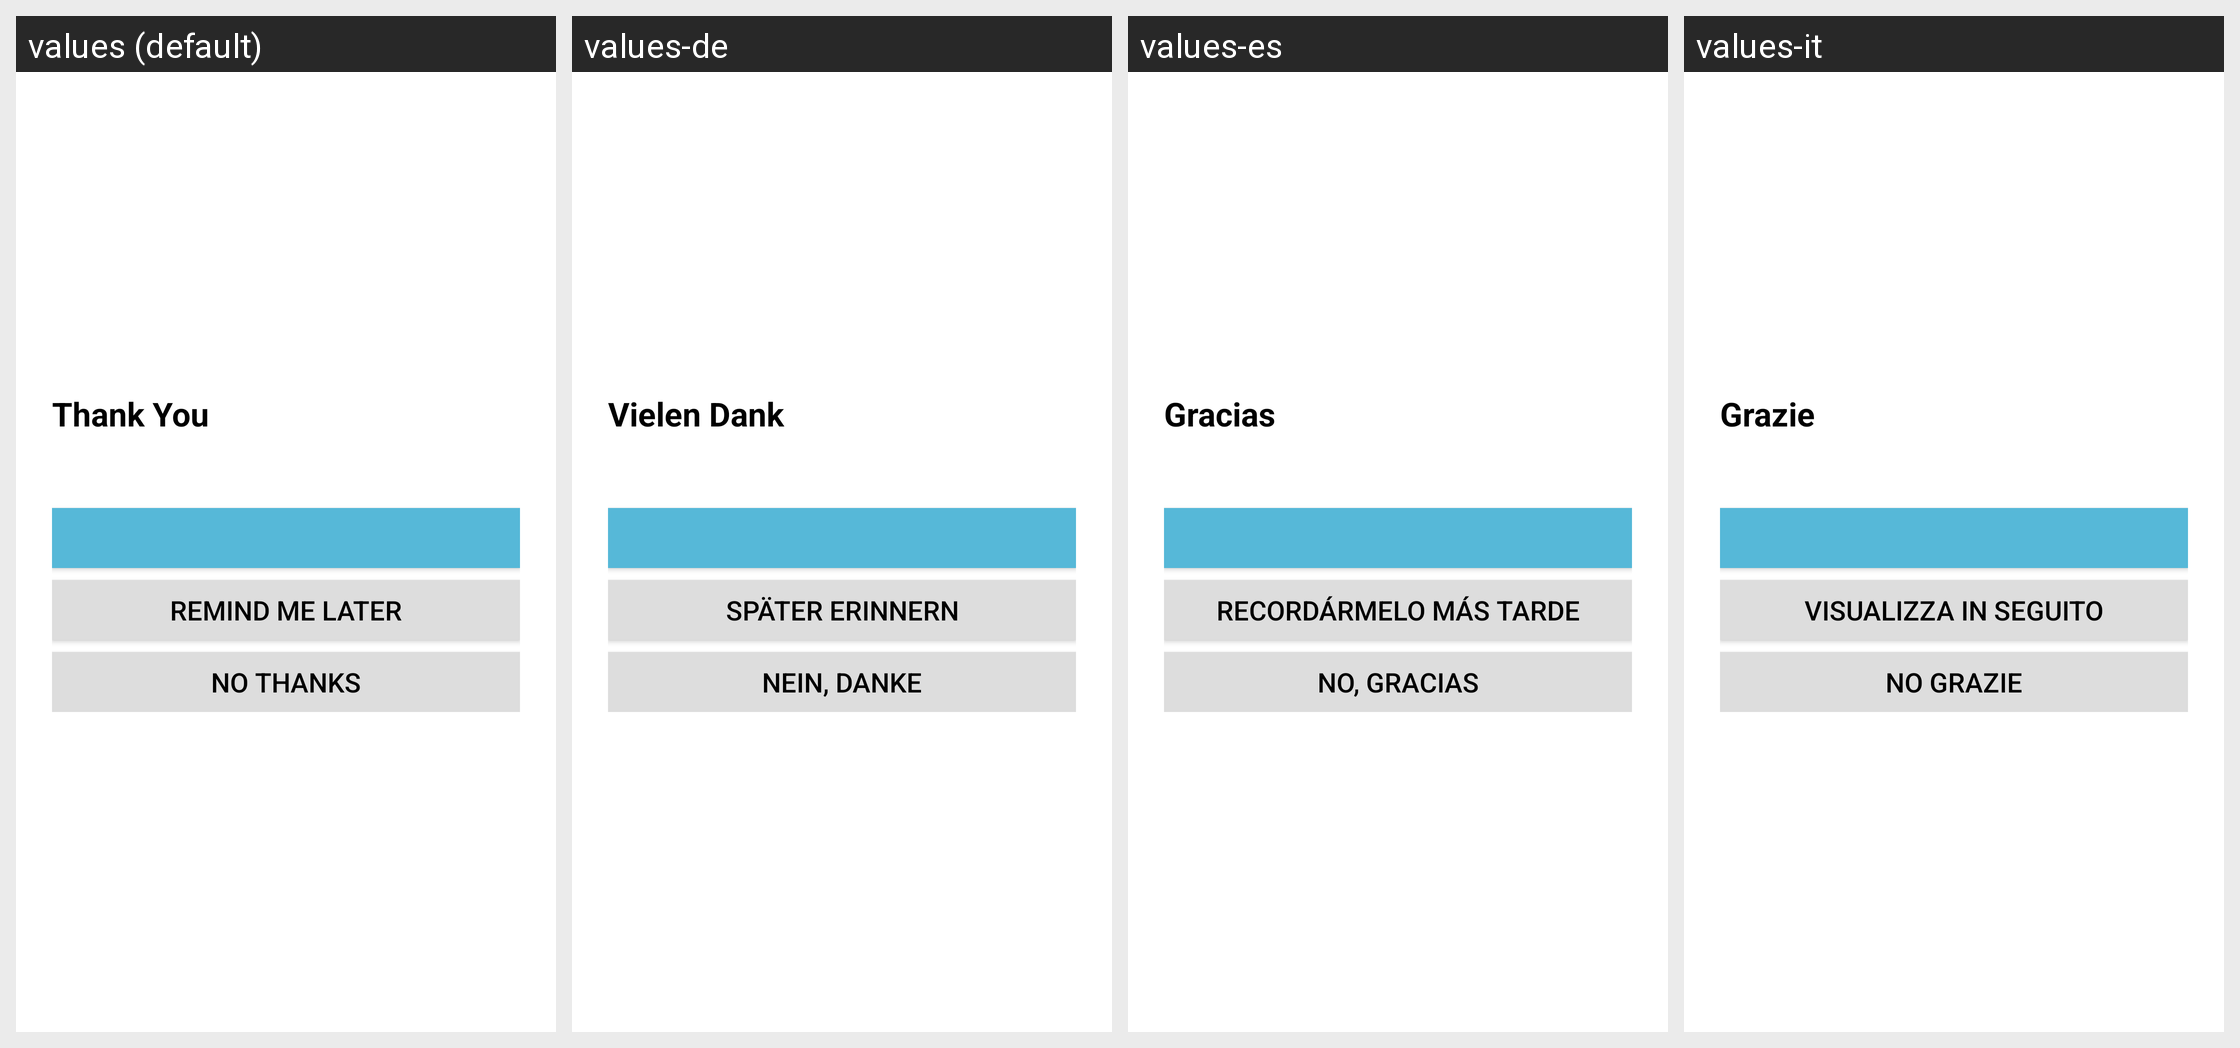

Here is an Android app screen in its default locale and in the app's own translations. Write out the translated-string differences for the strings that appear on this screen.
Android screen res/layout/apptentive_rating_dialog_interaction.xml rendered under 4 locales, left to right: values (default), values-de, values-es, values-it. Device: Nexus 5 (rendered at 1080×1920; each locale shown at half size, 540×960, under a caption strip naming it); theme Theme.MaterialComponents.DayNight.NoActionBar.
Other locales in the repository, not shown: values-da, values-fr, values-ja, values-nl, values-ru, values-sv, values-zh, values-zh-rCN.
Strings drawn on this screen, with the default value and each locale's value (text and hints the layout hard-codes, and strings that could not be matched under every locale, appear in the picture but are not listed):

apptentive_thank_you
  values: Thank You
  values-de: Vielen Dank
  values-es: Gracias
  values-it: Grazie

apptentive_rating_remind
  values: Remind Me Later
  values-de: Später erinnern
  values-es: Recordármelo más tarde
  values-it: Visualizza in seguito

apptentive_no_thanks
  values: No thanks
  values-de: Nein, danke
  values-es: No, gracias
  values-it: No grazie
